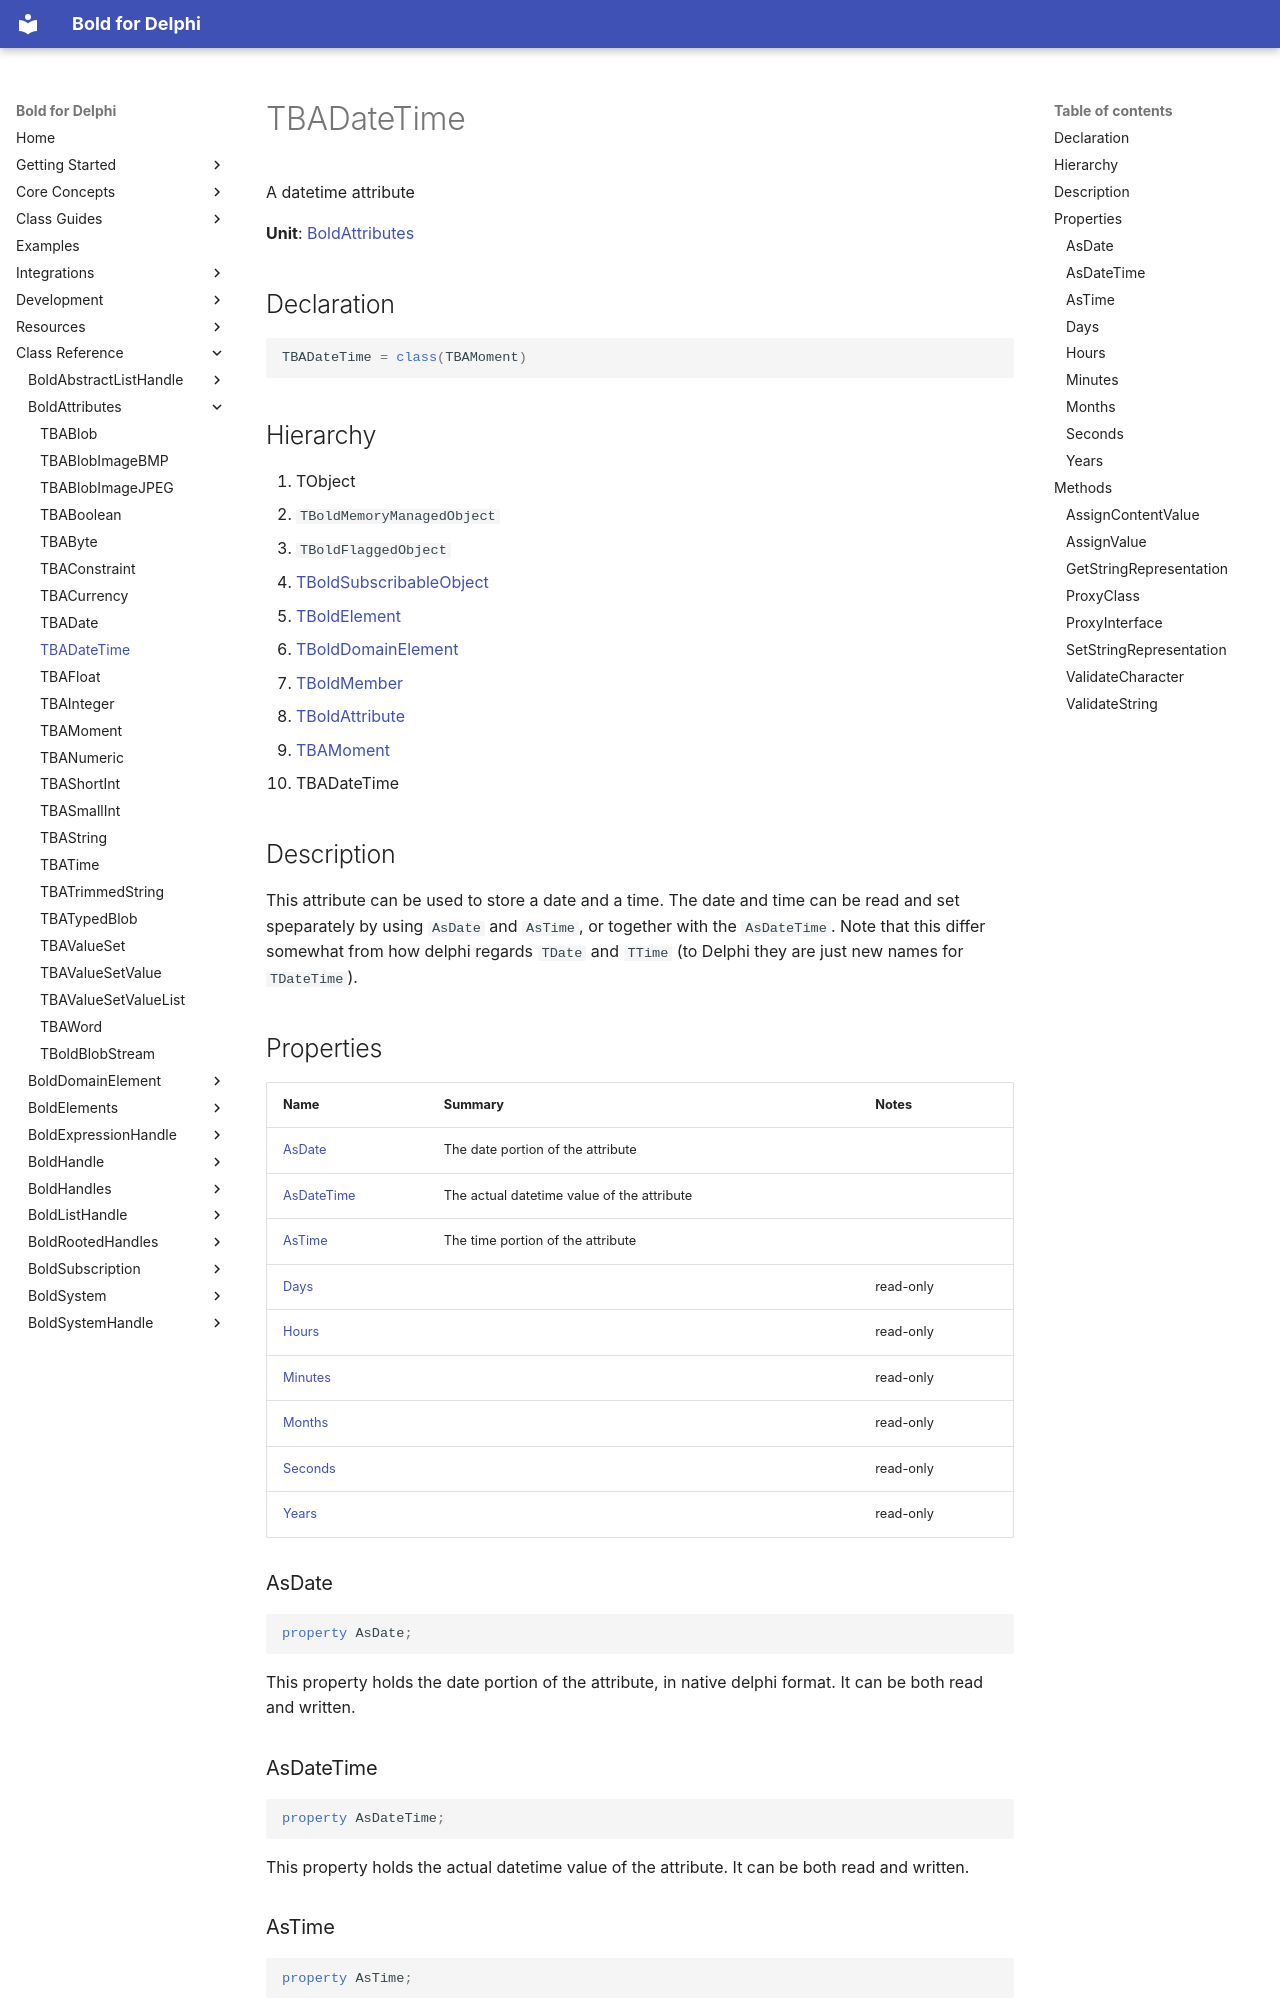

repository: bero/BoldForDelphi · page: reference/BoldAttributes/TBADateTime/index.html · generator: mkdocs

# TBADateTime

A datetime attribute

**Unit**: [BoldAttributes](index.md)

## Declaration

```delphi
TBADateTime = class(TBAMoment)
```

## Hierarchy

1. TObject
2. `TBoldMemoryManagedObject`
3. `TBoldFlaggedObject`
4. [TBoldSubscribableObject](../BoldSubscription/TBoldSubscribableObject.md)
5. [TBoldElement](../BoldElements/TBoldElement.md)
6. [TBoldDomainElement](../BoldDomainElement/TBoldDomainElement.md)
7. [TBoldMember](../BoldSystem/TBoldMember.md)
8. [TBoldAttribute](../BoldSystem/TBoldAttribute.md)
9. [TBAMoment](TBAMoment.md)
10. TBADateTime

## Description

This attribute can be used to store a date and a time. The date and time can be read and set speparately by using `AsDate` and `AsTime`, or together with the `AsDateTime`. Note that this differ somewhat from how delphi regards `TDate` and `TTime` (to Delphi they are just new names for `TDateTime`).

## Properties

| Name | Summary | Notes |
|---|---|---|
| [AsDate](#asdate) | The date portion of the attribute |  |
| [AsDateTime](#asdatetime) | The actual datetime value of the attribute |  |
| [AsTime](#astime) | The time portion of the attribute |  |
| [Days](#days) |  | read-only |
| [Hours](#hours) |  | read-only |
| [Minutes](#minutes) |  | read-only |
| [Months](#months) |  | read-only |
| [Seconds](#seconds) |  | read-only |
| [Years](#years) |  | read-only |

### AsDate

```delphi
property AsDate;
```

This property holds the date portion of the attribute, in native delphi format. It can be both read and written.

### AsDateTime

```delphi
property AsDateTime;
```

This property holds the actual datetime value of the attribute. It can be both read and written.

### AsTime

```delphi
property AsTime;
```

This property holds the time portion of the attribute
